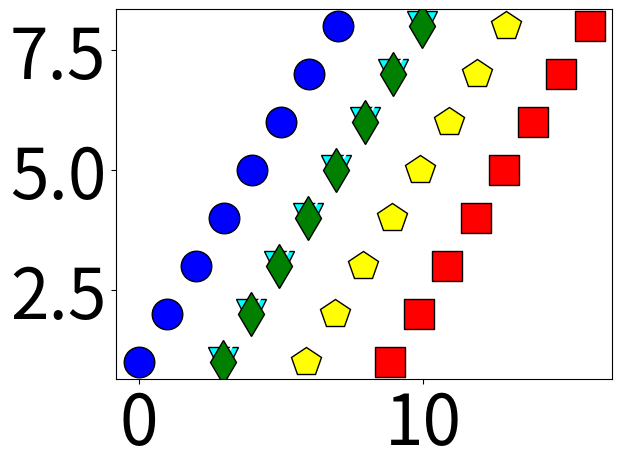

The matplotlib source for this figure:
import pylab
import matplotlib.pyplot as plt
import numpy as np
from matplotlib import cm
from matplotlib.lines import Line2D


colori=cm.get_cmap('tab10').colors
font_general = {'family' : 'sans-serif',
                        #'weight' : 'bold',
                        'size'   : 50}
plt.rc('font', **font_general)


# create a figure for the data
#1-20, 21-40, 41-60, 61-80, and81-100
figData = pylab.figure()
stile = ['-', ':','--','-.']
a=np.arange(0,8,1)
barWidth=3
b=[i+barWidth-0.05 for i in a]
c=[i+barWidth-0.05 for i in b]
d=[i+barWidth-0.05 for i in c]#colori[0],colori[1],colori[2],colori[4],'r'
plt.plot(a, [1,2,3,4,5,6,7,8],marker='o', color='w', label='Scores 1-20 (bad)',markerfacecolor='blue', markersize=22,markeredgecolor='black')
plt.plot(b, [1,2,3,4,5,6,7,8], marker='v', color='w', label='Scores 21-40 (poor)',markerfacecolor='cyan', markersize=22,markeredgecolor='black')
plt.plot(b, [1,2,3,4,5,6,7,8], marker='d', color='w', label='Scores 41-60 (fair)',markerfacecolor='green', markersize=22,markeredgecolor='black')
plt.plot(c, [1,2,3,4,5,6,7,8], marker='p', color='w', label='Scores 61-80 (good)',markerfacecolor='yellow', markersize=22,markeredgecolor='black')
plt.plot(d, [1,2,3,4,5,6,7,8], marker='s', color='w', label='Scores 81-100 (excellent)',markerfacecolor='red', markersize=22,markeredgecolor='black')
#plt.plot(d, [1,2,3,4,5,6,7,8] ,marker='s', color='w', label='homogenous scores',markerfacecolor='none', markersize=30,markeredgecolor='blue', markeredgewidth=3)
ax = pylab.gca()

# create a second figure for the legend
figLegend = pylab.figure(figsize = (20,10),dpi=100)

# produce a legend for the objects in the other figure
pylab.figlegend(*ax.get_legend_handles_labels(), loc = 'upper left',ncol=5,frameon=False, handletextpad=-0.2, columnspacing=0.5)
figLegend.savefig("legendss_sampler.pdf",bbox_inches='tight')
plt.close()
plt.close()
